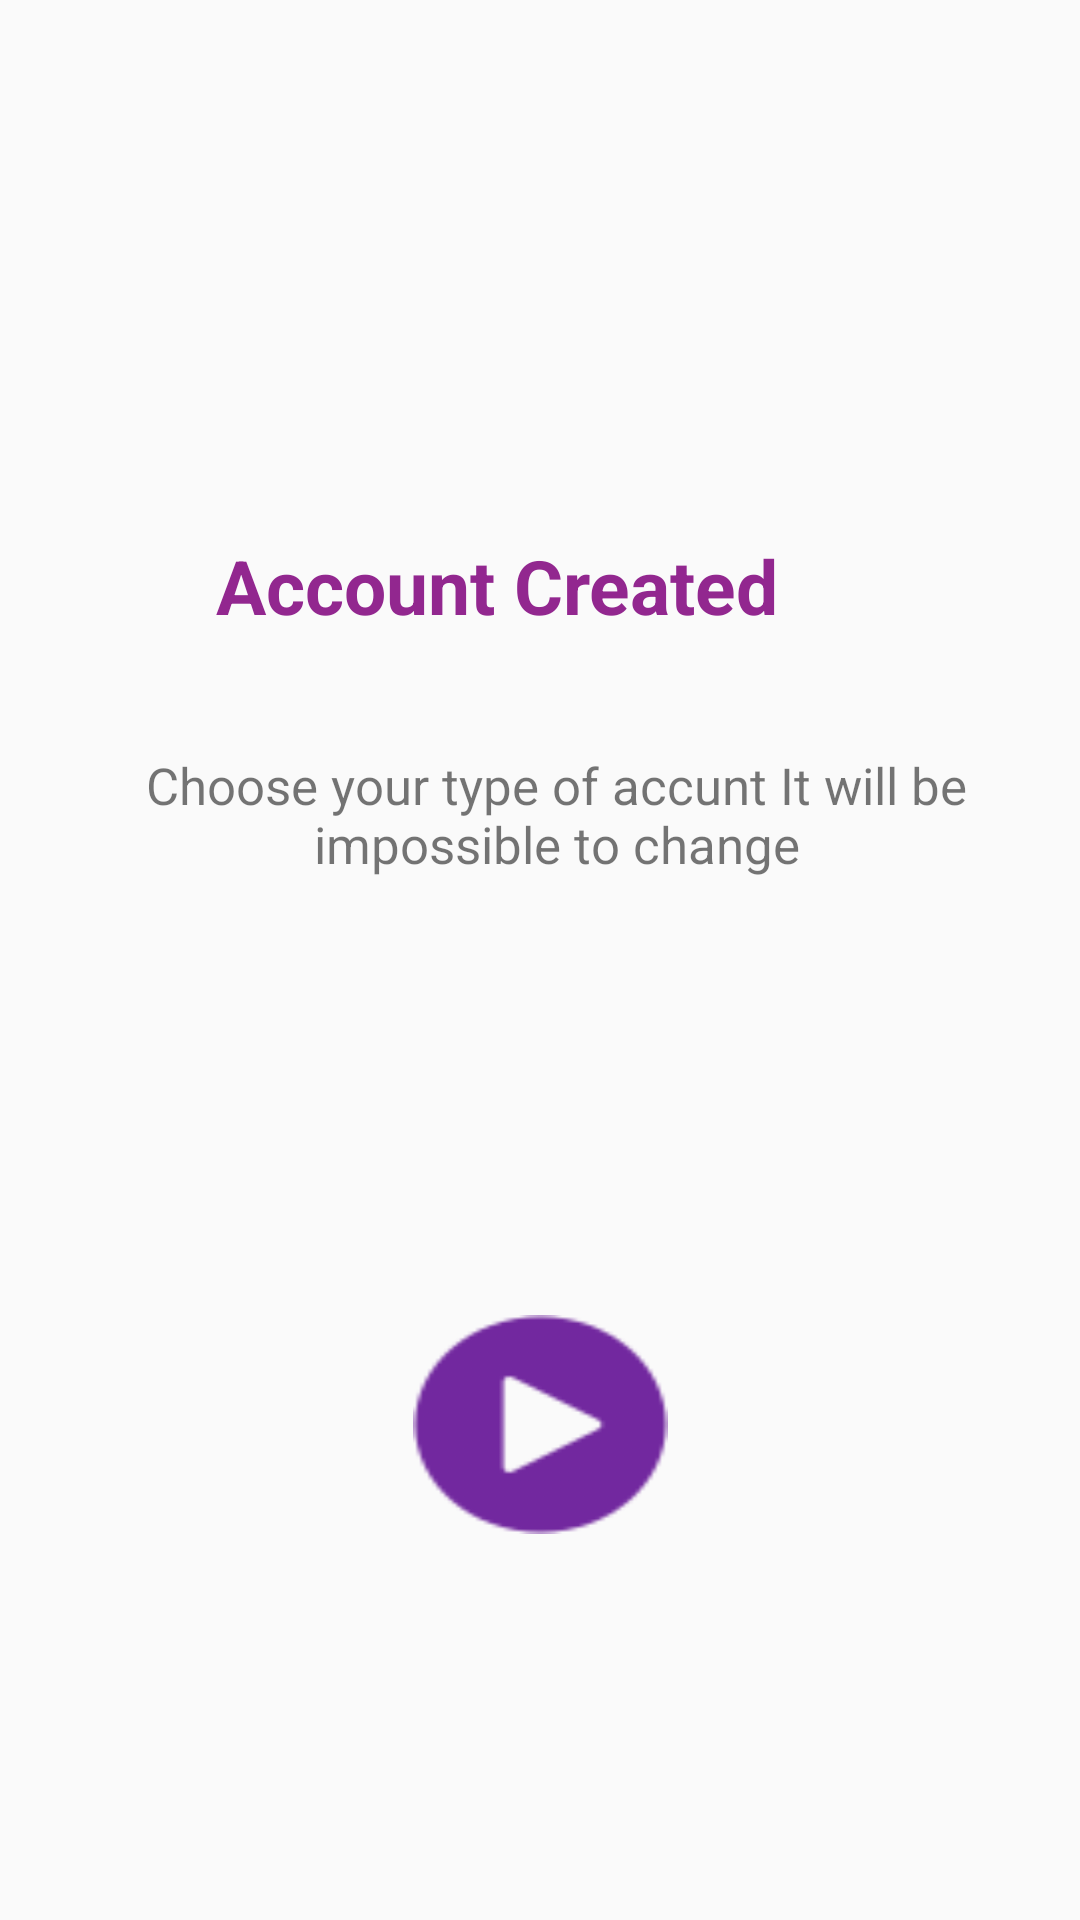

Layout XML and referenced resources for this Android screen:
<!-- AndroidManifest.xml: application theme Theme.DementiaApp -->
<!-- res/layout/activity_success.xml -->
<?xml version="1.0" encoding="utf-8"?>
<androidx.constraintlayout.widget.ConstraintLayout xmlns:android="http://schemas.android.com/apk/res/android"
    xmlns:app="http://schemas.android.com/apk/res-auto"
    xmlns:tools="http://schemas.android.com/tools"
    android:layout_width="match_parent"
    android:layout_height="match_parent"
    tools:context=".SuccessActivity">


    <TextView
        android:id="@+id/textView7"
        android:layout_width="wrap_content"
        android:layout_height="wrap_content"
        android:text="@string/account_created"
        android:textColor="@color/Purple"
        android:textSize="25sp"
        android:textStyle="bold|normal"
        app:layout_constraintBottom_toBottomOf="parent"
        app:layout_constraintEnd_toEndOf="parent"
        app:layout_constraintHorizontal_bias="0.417"
        app:layout_constraintStart_toStartOf="parent"
        app:layout_constraintTop_toTopOf="parent"
        app:layout_constraintVertical_bias="0.294" />

    <TextView
        android:id="@+id/textView8"
        android:layout_width="300dp"
        android:layout_height="69dp"
        android:layout_marginStart="20dp"
        android:layout_marginLeft="20dp"
        android:padding="10dp"
        android:text="@string/choose_acc_type"
        android:textSize="17sp"
        android:textAlignment="center"
        android:gravity="center_horizontal"
        app:layout_constraintBottom_toBottomOf="parent"
        app:layout_constraintEnd_toEndOf="parent"
        app:layout_constraintHorizontal_bias="0.384"
        app:layout_constraintStart_toStartOf="parent"
        app:layout_constraintTop_toTopOf="parent"
        app:layout_constraintVertical_bias="0.421"/>

    <Button
        android:id="@+id/button3"
        android:layout_width="85dp"
        android:layout_height="73dp"
        android:background="@drawable/play"
        app:layout_constraintBottom_toBottomOf="parent"
        app:layout_constraintEnd_toEndOf="parent"
        app:layout_constraintStart_toStartOf="parent"
        app:layout_constraintTop_toBottomOf="@+id/textView8" />

</androidx.constraintlayout.widget.ConstraintLayout>
<!-- resources referenced by this layout -->
<resources>
  <color name="Purple">#92278F</color>
  <!-- drawable play: png bitmap (drawable, 3605 bytes) -->
  <string name="account_created">Account Created</string>
  <string name="choose_acc_type">Choose your type of accunt It will be impossible to change</string>
  <style name="Theme.DementiaApp" parent="Base.Theme.DementiaApp" />
  <style name="Base.Theme.DementiaApp" parent="Theme.AppCompat.Light.NoActionBar">
          
          
      </style>
</resources>
